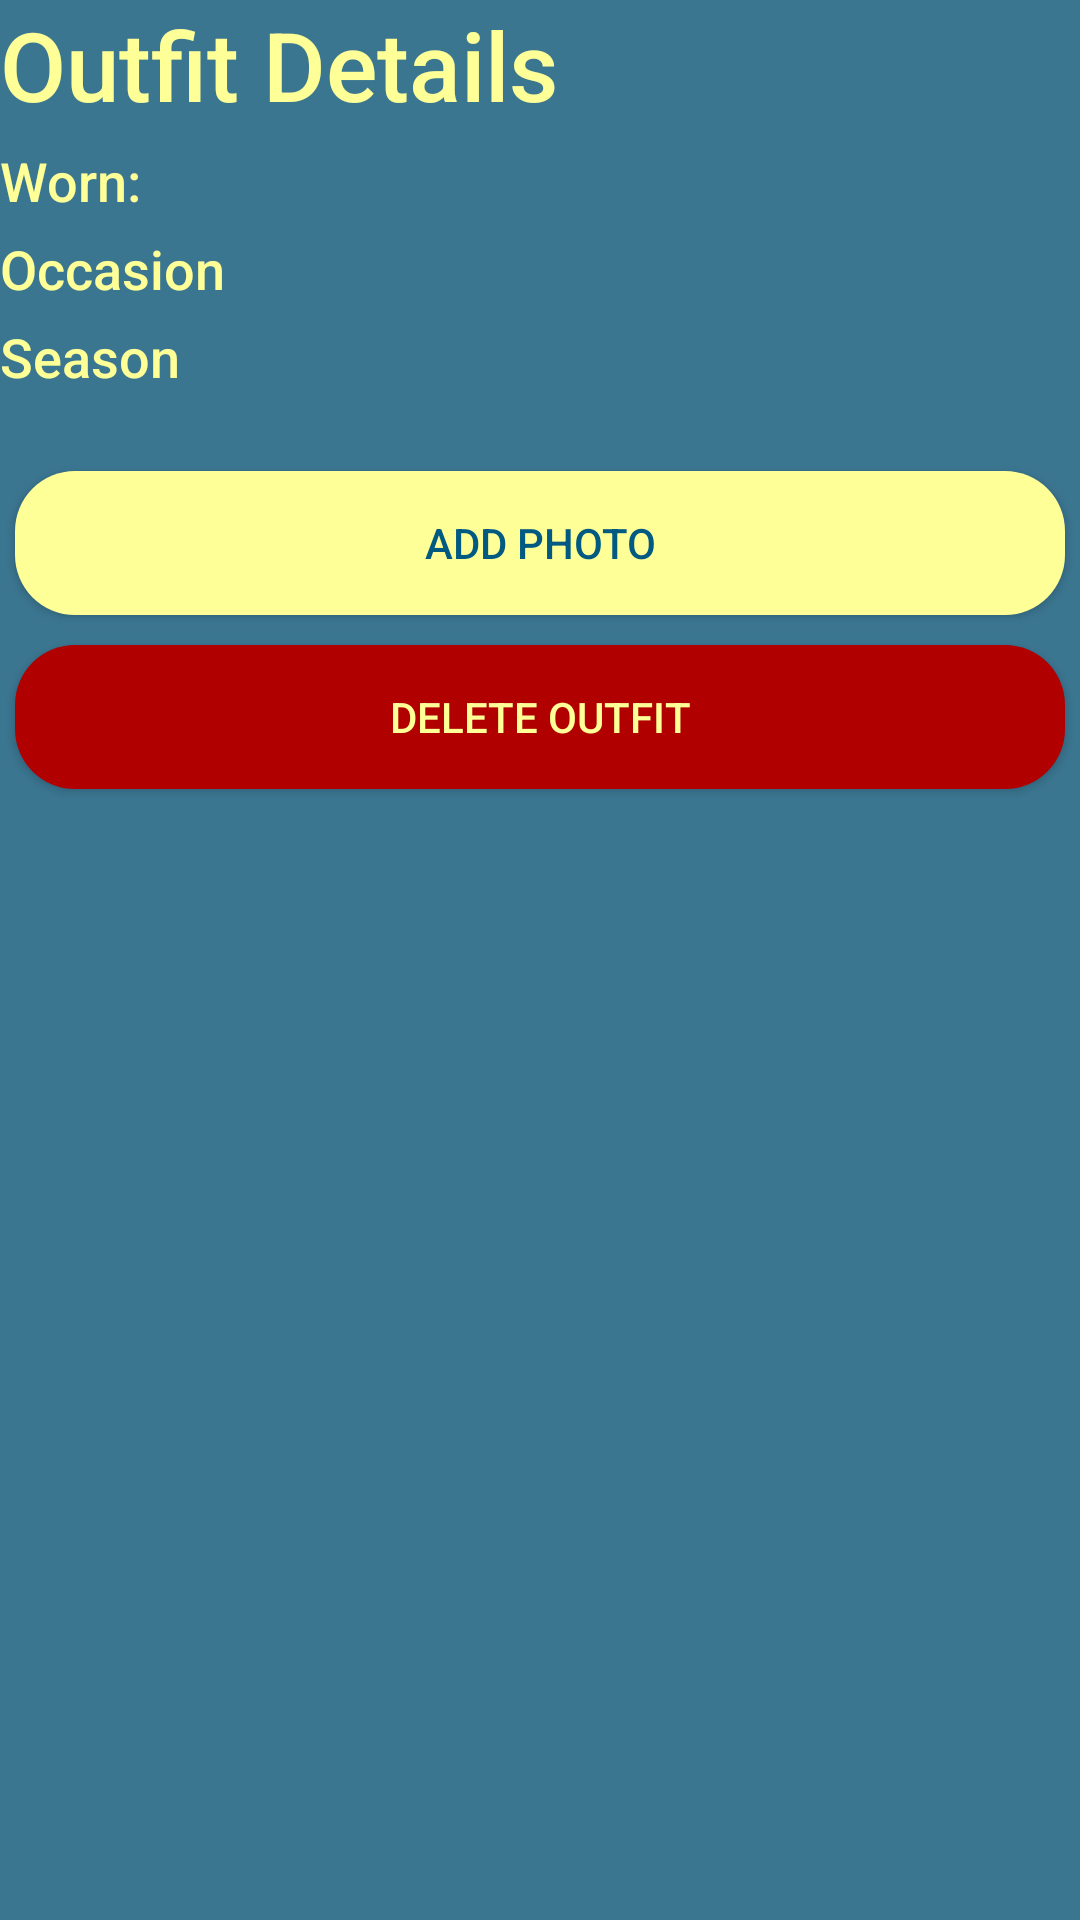

Produce the Android XML layout that renders to this screen, including the resource entries it uses.
<!-- AndroidManifest.xml: application theme Theme.Bakalarka -->
<!-- res/layout/fragment_outfit_detail.xml -->
<?xml version="1.0" encoding="utf-8"?>
<ScrollView xmlns:android="http://schemas.android.com/apk/res/android"
    xmlns:tools="http://schemas.android.com/tools"
    android:layout_width="match_parent"
    android:layout_height="match_parent"
    tools:context=".activities.outfits.OutfitDetailFragment"
    android:orientation="vertical">
    <LinearLayout
        android:layout_width="match_parent"
        android:layout_height="wrap_content"
        android:orientation="vertical">

        <TextView
            android:id="@+id/frame_title"
            android:layout_width="wrap_content"
            android:layout_height="wrap_content"
            android:text="@string/frame_title_outfit"
            android:textSize="@dimen/title_size" />

        <TextView
            android:id="@+id/worn_times"
            android:layout_width="match_parent"
            android:layout_height="wrap_content"
            android:text="Worn:"
            android:textSize="@dimen/text_size" />

            <TextView
                android:id="@+id/occasion"
                android:layout_width="match_parent"
                android:layout_height="wrap_content"
                android:text="@string/occasion"
                android:textSize="@dimen/text_size" />


            <TextView
                android:id="@+id/season"
                android:layout_width="match_parent"
                android:layout_height="wrap_content"
                android:text="@string/season"
                android:textSize="@dimen/text_size" />

        <ImageView
            android:id="@+id/outfit_image"
            android:layout_width="wrap_content"
            android:layout_height="wrap_content"/>

        <androidx.recyclerview.widget.RecyclerView
            android:id="@+id/rv_clothes"
            android:layout_width="match_parent"
            android:layout_height="wrap_content"
            android:padding="8dp"
            android:background="@color/transparent"/>
        <androidx.appcompat.widget.AppCompatButton
            android:id="@+id/add_photo_btn"
            style="@style/ButtonInverse"
            android:layout_width="match_parent"
            android:layout_height="wrap_content"
            android:text="@string/add_photo" />
        <androidx.appcompat.widget.AppCompatButton
            android:id="@+id/delete_outfit_btn"
            style="@style/ButtonRed"
            android:layout_width="match_parent"
            android:layout_height="wrap_content"
            android:text="@string/delete_outfit" />
    </LinearLayout>

</ScrollView>
<!-- resources referenced by this layout -->
<resources>
  <color name="transparent">#00000000</color>
  <dimen name="text_size">18sp</dimen>
  <dimen name="title_size">32sp</dimen>
  <string name="add_photo">Add Photo</string>
  <string name="delete_outfit">Delete Outfit</string>
  <string name="frame_title_outfit">Outfit Details</string>
  <string name="occasion">Occasion</string>
  <string name="season">Season</string>
  <style name="ButtonInverse" parent="Widget.AppCompat.Button">
          <item name="android:textColor">@color/primary</item>
          <item name="android:layout_margin">5dp</item>
          <item name="android:fontFamily">sans-serif-medium</item>
          <item name="android:background">@drawable/button_inverse</item>
      </style>
  <style name="ButtonRed" parent="Widget.AppCompat.Button">
          <item name="android:textColor">@color/yellow_light</item>
          <item name="android:layout_margin">5dp</item>
          <item name="android:fontFamily">sans-serif-medium</item>
          <item name="android:background">@drawable/button_red</item>
      </style>
  <style name="Theme.Bakalarka" parent="Base.Theme.Bakalarka" />
  <color name="primary">#005A82</color>
  <!-- drawable button_inverse (drawable) -->
  <?xml version="1.0" encoding="utf-8"?>
  <shape xmlns:android="http://schemas.android.com/apk/res/android">
      <solid android:color="@color/yellow_light"/>
      <corners android:radius="20dp"/>
  </shape>
  <color name="yellow_light">#FFFF97</color>
  <!-- drawable button_red (drawable) -->
  <?xml version="1.0" encoding="utf-8"?>
  <shape xmlns:android="http://schemas.android.com/apk/res/android">
      <solid android:color="@color/dark_red"/>
      <corners android:radius="20dp"/>
  </shape>
  <style name="Base.Theme.Bakalarka" parent="Theme.Material3.DayNight.NoActionBar">
          <item name="colorPrimary">@color/primary</item>
          <item name="colorAccent">@color/lime</item>
          <item name="colorSecondary">@color/lime</item>
          <item name="android:colorBackground">@color/background</item>
          <item name="android:textColorPrimary">@color/yellow_light</item>
          <item name="android:textColorHint">@color/yellow_light</item>
          <item name="android:editTextColor">@color/yellow_light</item>
          <item name="android:textColorSecondary">@color/yellow_light</item>
          <item name="android:textColorTertiary">@color/yellow_light</item>
          <item name="android:statusBarColor">@color/background</item>
          <item name="android:itemBackground">@color/primary</item>
          <item name="android:textViewStyle">@style/TextView</item>
          <item name="android:switchStyle">@style/SwitchButton</item>
      </style>
  <color name="dark_red">#B00000</color>
  <color name="lime">#BBFF00</color>
  <color name="background">#3B7691</color>
  <style name="TextView">
          <item name="android:paddingBottom">@dimen/text_view_padding</item>
          <item name="android:textColor">@color/yellow_light</item>
          <item name="android:textSize">@dimen/text_size</item>
          <item name="android:fontFamily">sans-serif-medium</item>
      </style>
  <style name="SwitchButton">
          <item name="android:textSize">@dimen/text_size</item>
          <item name="android:textColor">@color/yellow_light</item>
          <item name="android:layout_margin">0dp</item>
          <item name="android:padding">0dp</item>
          <item name="android:fontFamily">sans-serif-medium</item>
      </style>
  <dimen name="text_view_padding">5dp</dimen>
</resources>
